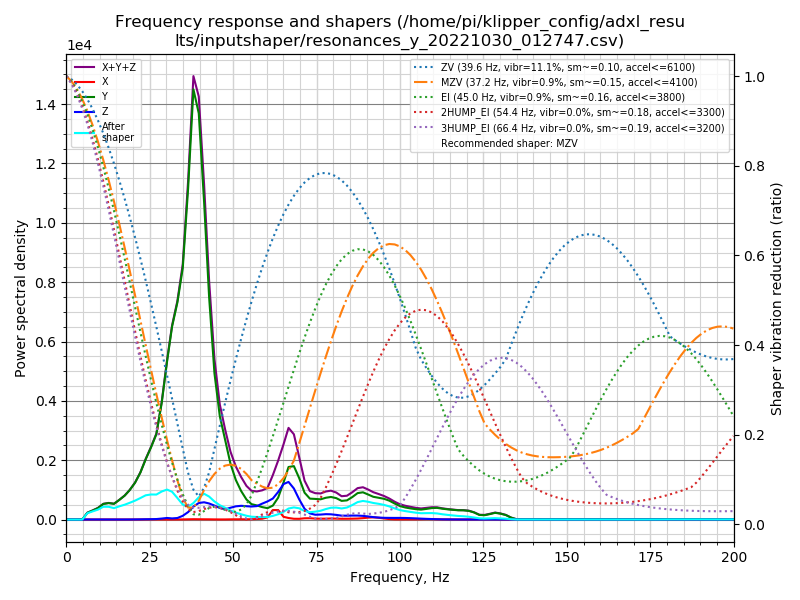

Data behind this chart, as committed beside it:
freq, psd_x, psd_y, psd_z, psd_xyz
0.0, 6.086e+00, 3.393e+02, 2.734e+01, 3.727e+02
1.6, 2.116e+01, 1.956e+02, 2.846e+01, 2.452e+02
3.2, 2.283e+01, 3.022e+01, 1.576e+01, 6.881e+01
4.8, 2.274e+01, 4.368e+02, 1.669e+01, 4.762e+02
6.3, 2.530e+01, 1.436e+03, 1.651e+01, 1.478e+03
7.9, 2.554e+01, 2.427e+03, 1.747e+01, 2.470e+03
9.5, 2.414e+01, 3.724e+03, 2.122e+01, 3.769e+03
11.1, 3.198e+01, 5.891e+03, 2.315e+01, 5.946e+03
12.7, 3.721e+01, 7.107e+03, 2.639e+01, 7.170e+03
14.3, 2.837e+01, 7.631e+03, 2.860e+01, 7.688e+03
15.9, 2.669e+01, 1.060e+04, 3.142e+01, 1.065e+04
17.5, 2.852e+01, 1.419e+04, 4.089e+01, 1.426e+04
19.0, 2.953e+01, 1.895e+04, 5.626e+01, 1.903e+04
20.6, 3.450e+01, 2.567e+04, 8.832e+01, 2.579e+04
22.2, 5.229e+01, 3.525e+04, 1.488e+02, 3.546e+04
23.8, 1.005e+02, 4.853e+04, 2.353e+02, 4.886e+04
25.4, 1.462e+02, 6.206e+04, 3.016e+02, 6.250e+04
27.0, 1.163e+02, 7.797e+04, 4.574e+02, 7.855e+04
28.6, 7.725e+01, 1.129e+05, 9.595e+02, 1.139e+05
30.2, 5.297e+01, 1.614e+05, 1.618e+03, 1.630e+05
31.7, 7.784e+01, 2.068e+05, 1.216e+03, 2.081e+05
33.3, 1.026e+02, 2.444e+05, 1.721e+03, 2.462e+05
34.9, 1.581e+02, 2.966e+05, 4.404e+03, 3.012e+05
36.5, 2.894e+02, 4.079e+05, 9.173e+03, 4.174e+05
38.1, 4.449e+02, 5.538e+05, 1.674e+04, 5.709e+05
39.7, 3.956e+02, 5.449e+05, 2.223e+04, 5.675e+05
41.3, 3.481e+02, 4.428e+05, 2.410e+04, 4.673e+05
42.8, 3.161e+02, 3.218e+05, 2.323e+04, 3.453e+05
44.4, 2.193e+02, 2.194e+05, 2.097e+04, 2.406e+05
46.0, 1.723e+02, 1.607e+05, 1.802e+04, 1.789e+05
47.6, 1.928e+02, 1.281e+05, 1.650e+04, 1.448e+05
49.2, 3.424e+02, 9.288e+04, 1.962e+04, 1.128e+05
50.8, 4.372e+02, 6.794e+04, 2.267e+04, 9.105e+04
52.4, 4.181e+02, 5.046e+04, 2.430e+04, 7.517e+04
54.0, 4.570e+02, 3.650e+04, 2.432e+04, 6.128e+04
55.5, 5.699e+02, 2.890e+04, 2.442e+04, 5.389e+04
57.1, 1.041e+03, 2.720e+04, 2.592e+04, 5.416e+04
58.7, 1.651e+03, 2.470e+04, 3.155e+04, 5.790e+04
60.3, 4.419e+03, 2.317e+04, 3.689e+04, 6.449e+04
61.9, 1.979e+04, 2.919e+04, 4.394e+04, 9.292e+04
63.5, 2.033e+04, 4.706e+04, 5.920e+04, 1.266e+05
65.1, 6.011e+03, 8.130e+04, 7.796e+04, 1.653e+05
66.6, 3.484e+03, 1.181e+05, 8.458e+04, 2.061e+05
68.2, 1.807e+03, 1.230e+05, 7.151e+04, 1.963e+05
69.8, 1.724e+03, 9.747e+04, 4.752e+04, 1.467e+05
71.4, 3.020e+03, 6.471e+04, 2.597e+04, 9.371e+04
73.0, 3.323e+03, 5.153e+04, 1.506e+04, 6.992e+04
74.6, 2.363e+03, 5.192e+04, 1.215e+04, 6.643e+04
76.2, 2.228e+03, 5.204e+04, 1.280e+04, 6.707e+04
77.8, 2.342e+03, 5.723e+04, 1.413e+04, 7.370e+04
79.3, 2.879e+03, 6.041e+04, 1.403e+04, 7.731e+04
80.9, 2.510e+03, 5.849e+04, 1.272e+04, 7.372e+04
82.5, 2.155e+03, 5.197e+04, 1.084e+04, 6.497e+04
84.1, 2.252e+03, 5.439e+04, 1.096e+04, 6.760e+04
85.7, 2.513e+03, 6.496e+04, 1.150e+04, 7.897e+04
87.3, 2.974e+03, 7.790e+04, 1.167e+04, 9.255e+04
88.9, 4.178e+03, 8.170e+04, 1.100e+04, 9.688e+04
90.5, 5.840e+03, 7.623e+04, 9.348e+03, 9.142e+04
92.0, 6.768e+03, 7.063e+04, 7.510e+03, 8.490e+04
93.6, 5.613e+03, 6.874e+04, 6.283e+03, 8.063e+04
... 67 more rows
